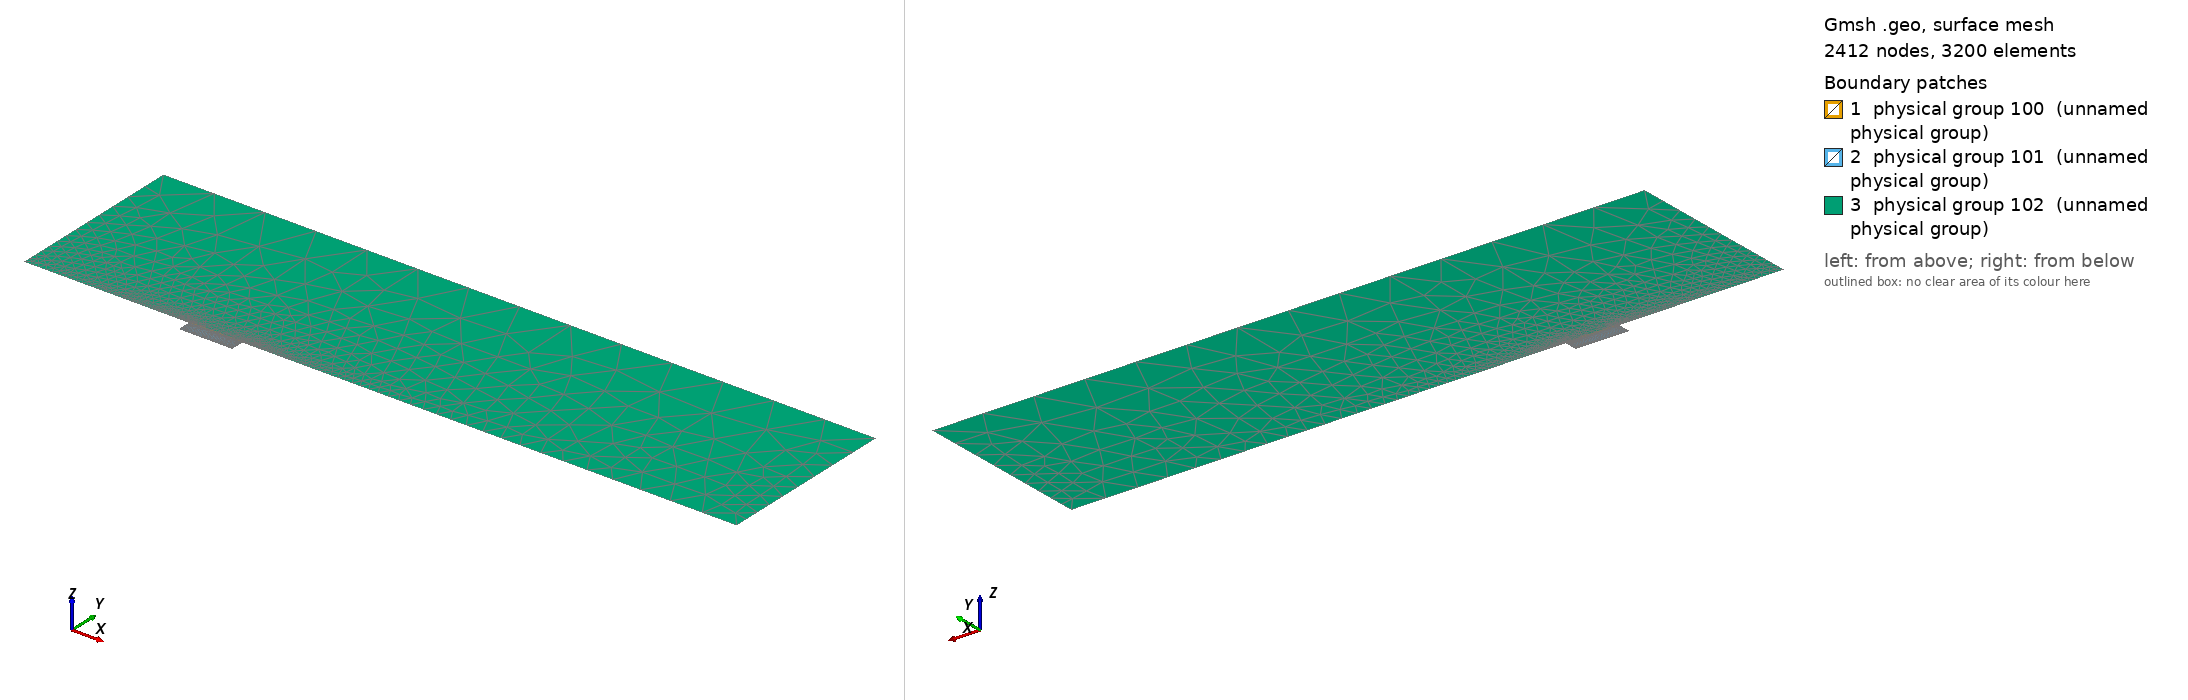

Gmsh geometry script, surface-meshed: 2412 nodes, 3200 surface elements. Boundary patches (legend numbers): 1 physical group 100 (unnamed physical group), 2 physical group 101 (unnamed physical group), 3 physical group 102 (unnamed physical group). Left view from above one corner, right view from below the opposite corner. Legend entries are the model's physical surfaces. The drawing asked Gmsh for element sizes between 1% and 20% of the model's largest extent; the script's own settings can give other sizes.

=== mesh_d4_w15_new.geo (drawn) ===
// Macro parameters
deltaStar = 1;
D = 4 * deltaStar; // depth of the gap 
W = 16.25 * deltaStar; // width of the gap
BL = 0.5 * deltaStar; // height of the second layer of quad elements
x0 = 50 * deltaStar; // x distance from inflow to gap
lengthOutflow = 150 * deltaStar; // length after the gap
x1 = 2 * BL; // first point of quads in the domain
lengthQuadsOutflow = 3 * BL;
x2 = W + lengthQuadsOutflow; // last point of quads in the domain
x3 = W + lengthOutflow; // last point of the domain
triagHeightRegion = 55 * deltaStar; // height of the triangular region
h = triagHeightRegion; // height of the domain


// Micro parameters
dx = 0.05; // dx of square elements near the leading and trailing edge of the gap (most resolution-demanding points in the domain)
size_triag_v_top = 8; // size of the elements in the upper triangular region
size_triag_v_inflow = 1; // size of the elements in the lower triangular region (inflow part)
size_triag_v_outflow = 4; // size of the elements in the lower triangular region (outflow part)
size_triag_h_inflow = 4; // size of the elements in the horizontal direction in the triangular region (inflow part)
size_triag_h_outflow = 6; // size of the elements in the horizontal direction in the triangular region (outflow part)

// All the value below are between 0 and 1. =1  means the elements are all equal in size. Avoid using values very close to 1, because we dividing by log(p) in the formula.
p_in_v_right = 0.87; // densitiy concentration of elements inside the gap, vertically, near the right wall.
p_in_v_left = 0.8; // densitiy concentration of elements inside the gap, vertically, near the left wall.
p_in_h = 0.9; // densitiy concentration of elements inside the gap, horizontally. 

p_out_h = 0.75; // densitiy concentration of elements outside the gap, horizontally.
p_out_v_inflow = 0.9; // densitiy concentration of elements outside the gap, vertically, near the inflow.
p_out_v_outflow = 0.9; // densitiy concentration of elements outside the gap, vertically, near the outflow.
p_triag_h_inflow = 0.9; // densitiy concentration of elements in the triangular region of the domain, horizontally.
p_triag_h_outflow = p_triag_h_inflow; // densitiy concentration of elements in the triangular region of the domain, horizontally.
p_triag_v_inflow = 0.96; // densitiy concentration of elements in the triangular region of the domain, vertically, near the inflow.
p_triag_v_outflow = 0.93; // densitiy concentration of elements in the triangular region of the domain, vertically, near the outflow.


// Automated parameters 
a_in_v_right = dx / (W / 2);
a_in_v_left = dx / (W / 2);
a_in_h = dx / (D / 2);
a_out_h = dx / BL;
a_out_v_inflow = dx / x1;
a_out_v_outflow = dx / lengthQuadsOutflow;

// for the derivation of the formula, see file 20250123_gmshFormula.md in the docs folder
N_in_v_right = Ceil( Log (a_in_v_right / (1 - p_in_v_right + a_in_v_right * p_in_v_right)) / Log(p_in_v_right) );
N_in_v_left = Ceil( Log (a_in_v_left / (1 - p_in_v_left + a_in_v_left * p_in_v_left)) / Log(p_in_v_left) );
N_in_h = Ceil( Log (a_in_h / (1 - p_in_h + a_in_h * p_in_h)) / Log(p_in_h) );
N_out_h = Ceil( Log (a_out_h / (1 - p_out_h + a_out_h * p_out_h)) / Log(p_out_h) );
N_out_v_inflow = Ceil( Log (a_out_v_inflow / (1 - p_out_v_inflow + a_out_v_inflow * p_out_v_inflow)) / Log(p_out_v_inflow) );
N_out_v_outflow = Ceil( Log (a_out_v_outflow / (1 - p_out_v_outflow + a_out_v_outflow * p_out_v_outflow)) / Log(p_out_v_outflow) );

// ---------------------------
// for triangular region
// ---------------------------
dx_t_outflow = Min(lengthQuadsOutflow * (1 - p_out_v_outflow) / (1 - p_out_v_outflow ^ (N_out_v_outflow)), BL * p_out_h ^ (N_out_h - 1) * (1 - p_out_h) / (1 - p_out_h ^ (N_out_h)));
a_triag_v_outflow = dx_t_outflow / (lengthOutflow - lengthQuadsOutflow);


N_triag_v_top = Ceil( (x3 - x0) / size_triag_v_top ); // we assume p_triag_v = 1, otherwise the formula is different
N_triag_v_inflow = Ceil( Abs(x1 - x0) / size_triag_v_inflow );
//N_triag_v_outflow = Ceil( Abs(x3 - x2) / size_triag_v_outflow );
N_triag_v_outflow = Ceil( Log( a_triag_v_outflow / (1 - p_triag_v_outflow + a_triag_v_outflow * p_triag_v_outflow) ) / Log(p_triag_v_outflow) );
N_triag_h_inflow = Ceil( h / size_triag_h_inflow );
N_triag_h_outflow = Ceil( h / size_triag_h_outflow );

Printf("N_out_v_outflow = %f\n", N_out_v_outflow);
Printf("lengthQuadsOutflow = %f\n", lengthQuadsOutflow);
Printf("p_out_v_outflow = %f\n", p_out_v_outflow);

Printf("N_out_h = %f\n", N_out_h);
Printf("BL = %f\n", BL);
Printf("p_out_h = %f\n", p_out_h);

Printf("dx_t_outflow = %f\n", dx_t_outflow);


Point(1) = {-x0, 0, 0};
Point(2) = {0,0,0};
Point(3) = {0,-D,0};
Point(4) = {W,-D,0};
Point(5) = {W,0,0};
Point(6) = {x3,0,0};
Point(8) = {x3,h,0};
Point(9) = {-x0,h,0};
Point(11) = {0,BL,0};
Point(12) = {W,BL,0};
Point(13) = {W/2,0,0};
Point(14) = {W/2,BL,0};
Point(15) = {0,-D/2,0};
Point(16) = {W/2,-D,0};
Point(17) = {W,-D/2,0};
Point(18) = {-x1,0,0};
Point(19) = {-x1,BL,0};
Point(20) = {x2,0,0};
Point(21) = {x2,BL,0};

Line(1) = {1,18};
Line(2) = {2,15};
Line(3) = {3,16};
Line(4) = {4,17};
Line(5) = {5,20};
Line(6) = {6,8};
Line(8) = {8,9};
Line(9) = {9,1};
Line(11) = {19,11};
Line(12) = {11,14};
Line(13) = {12,21};
Line(14) = {2,13};
Line(15) = {15,3};
Line(16) = {16,4};
Line(17) = {17,5};
Line(18) = {13,5};
Line(19) = {14,12};
Line(20) = {20,6};
Line(21) = {20,21};
Line(22) = {18,2};
Line(23) = {18,19};

Curve Loop(1) = {5, 21, -13, -19, -12, -11, -23, 22, 14, 18};
Plane Surface(1) = {1};

Curve Loop(2) = {2, 15, 3, 16, 4, 17, -18, -14};
Plane Surface(2) = {2};

Curve Loop(3) = {1, 23, 11, 12, 19, 13, -21, 20, 6, 8, 9};
Plane Surface(3) = {3};


// This defines the surfaces that will be meshed with quad elements
Transfinite Surface {1} = {18, 20, 21, 19}; // number '2' must match the number '2' of plane surface
Transfinite Surface {2} = {3, 4, 5, 2}; // number '1' must match the number '1' of plane surface

Transfinite Curve {18, 16, 19} = N_in_v_right Using Progression p_in_v_right;
Transfinite Curve {-14, -3, -12} = N_in_v_left Using Progression p_in_v_left;
Transfinite Curve {-2, 15, 17, -4} = N_in_h Using Progression p_in_h;


Transfinite Curve {-21,-23} = N_out_h Using Progression p_out_h;
Transfinite Curve {22, 11} = N_out_v_inflow Using Progression p_out_v_inflow;
Transfinite Curve {-13, -5} = N_out_v_outflow Using Progression p_out_v_outflow;

Recombine Surface {1, 2};

Transfinite Curve {8} = N_triag_v_top Using Progression 1;
Transfinite Curve {1} = N_triag_v_inflow Using Progression p_triag_v_inflow;
Transfinite Curve {-20} = N_triag_v_outflow Using Progression p_triag_v_outflow;
Transfinite Curve {9} = N_triag_h_inflow Using Progression p_triag_h_inflow;
Transfinite Curve {-6} = N_triag_h_outflow Using Progression p_triag_h_outflow;

// defining boundary
Physical Curve(1) = {9}; // inlet
Physical Curve(2) = {6}; // outlet
Physical Curve(3) = {8}; // top
Physical Curve(4) = {1, 22, 2, 15, 3, 16, 4, 17, 5, 20}; // wall


Physical Surface(100) = {1};
Physical Surface(101) = {2};
Physical Surface(102) = {3};
